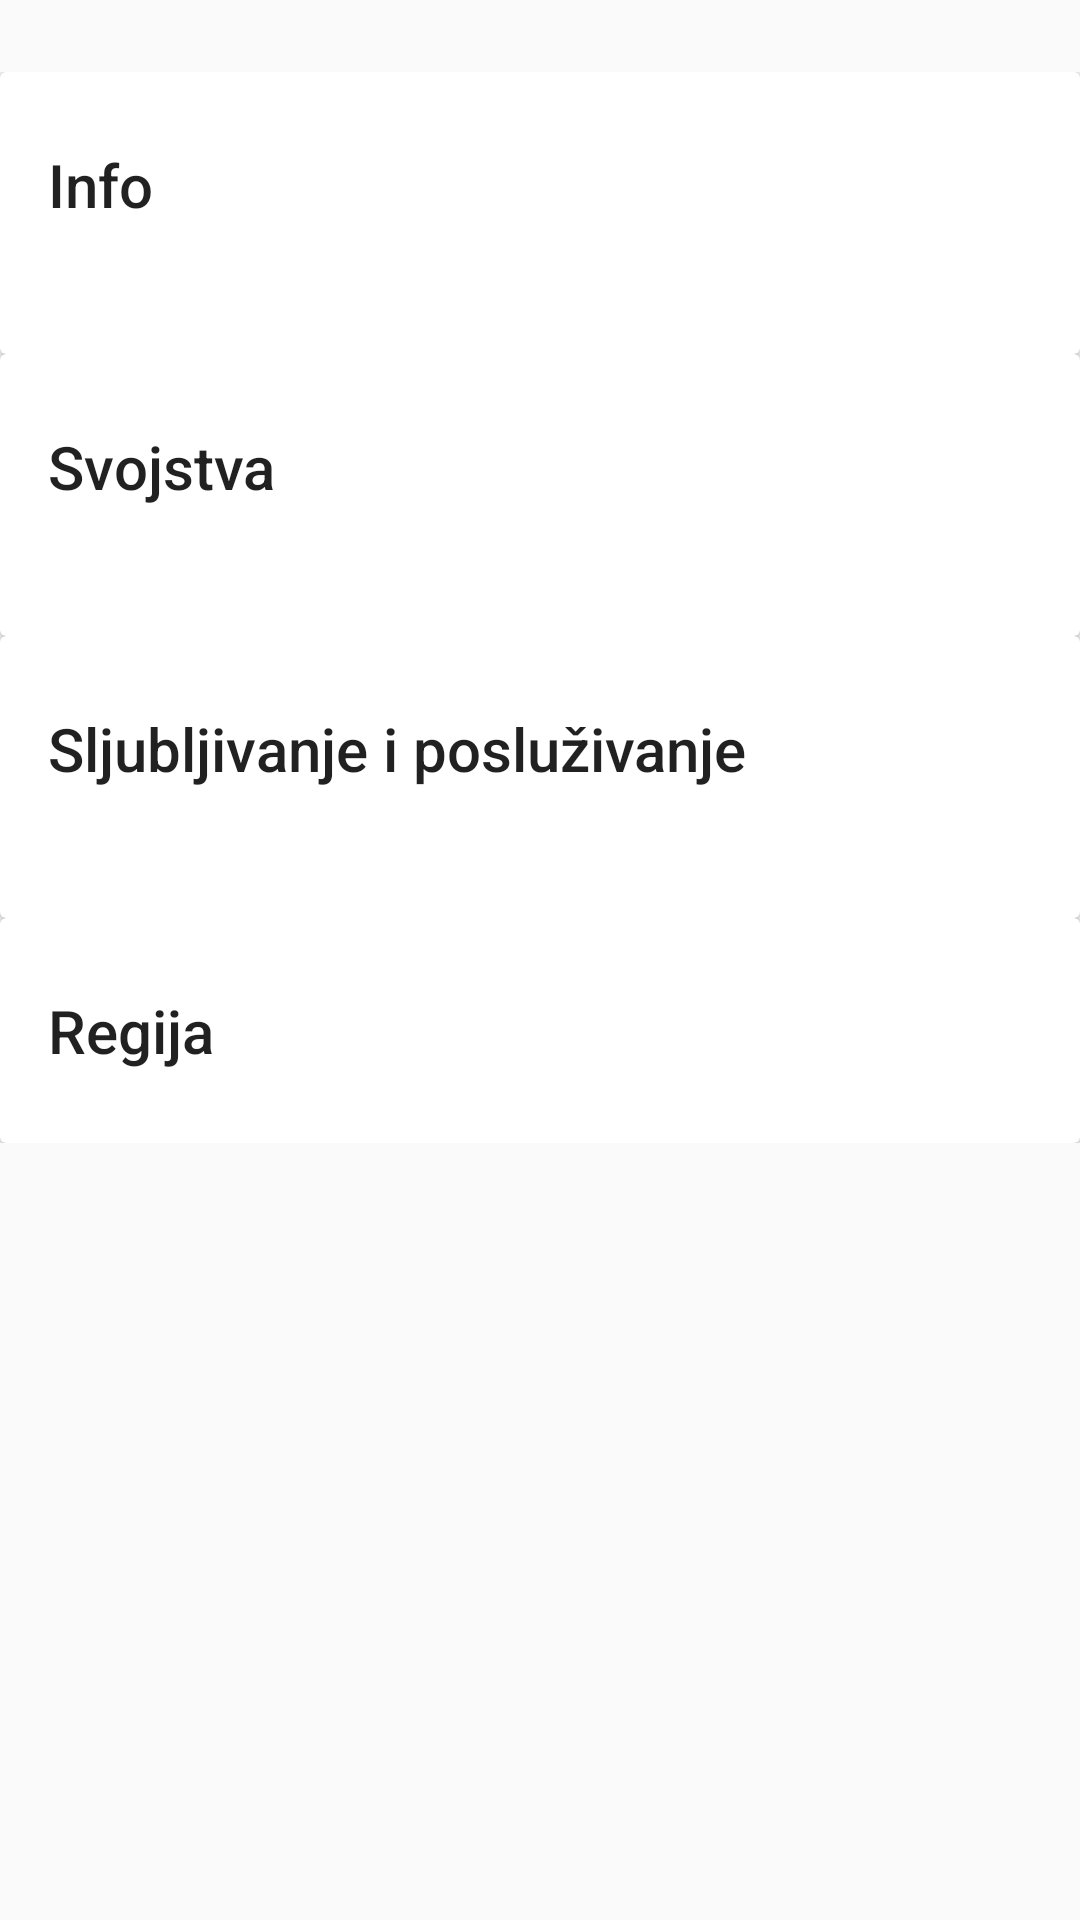

The Android layout XML behind this screen, and the referenced resources:
<!-- AndroidManifest.xml: application theme AppTheme -->
<!-- res/layout/detalji_bijela_vina.xml -->
<?xml version="1.0" encoding="utf-8"?>



<android.support.design.widget.CoordinatorLayout xmlns:android="http://schemas.android.com/apk/res/android"
    xmlns:app="http://schemas.android.com/apk/res-auto"
    android:id="@+id/main_content"
    android:layout_width="match_parent"
    android:layout_height="match_parent"
    android:fitsSystemWindows="true"

 >

    <android.support.design.widget.AppBarLayout
        android:id="@+id/appbar"
        android:layout_width="match_parent"
        android:layout_height="@dimen/detail_backdrop_height"
        android:theme="@style/ThemeOverlay.AppCompat.Dark.ActionBar"
        android:fitsSystemWindows="true">

        <android.support.design.widget.CollapsingToolbarLayout
            android:id="@+id/collapsing_toolbar"
            android:layout_width="match_parent"
            android:layout_height="match_parent"
            app:layout_scrollFlags="scroll|exitUntilCollapsed"
            android:fitsSystemWindows="true"
            app:contentScrim="?attr/colorPrimary"
            app:expandedTitleMarginStart="48dp"
            app:expandedTitleMarginEnd="64dp">

            <ImageView
                android:id="@+id/backdrop"
                android:layout_width="match_parent"
                android:layout_height="match_parent"
                android:scaleType="centerCrop"
                android:fitsSystemWindows="true"
                app:layout_collapseMode="parallax" />

            <android.support.v7.widget.Toolbar
                android:id="@+id/toolbar"
                android:layout_width="match_parent"
                android:layout_height="?attr/actionBarSize"
                app:popupTheme="@style/ThemeOverlay.AppCompat.Light"
                app:layout_collapseMode="pin" />

        </android.support.design.widget.CollapsingToolbarLayout>

    </android.support.design.widget.AppBarLayout>

    <android.support.v4.widget.NestedScrollView
        android:layout_width="match_parent"
        android:layout_height="match_parent"
        app:layout_behavior="@string/appbar_scrolling_view_behavior">

        <LinearLayout
            android:layout_width="match_parent"
            android:layout_height="match_parent"
            android:orientation="vertical"
            android:paddingTop="24dp">

            <android.support.v7.widget.CardView
                android:layout_width="match_parent"
                android:layout_height="wrap_content"
                android:layout_margin="@dimen/card_margin">

                <LinearLayout
                    style="@style/Widget.CardContent"
                    android:layout_width="match_parent"
                    android:layout_height="wrap_content">

                    <TextView

                        android:layout_width="match_parent"
                        android:layout_height="wrap_content"
                        android:text="Info"
                        android:textAppearance="@style/TextAppearance.AppCompat.Title"
                        />

                    <TextView
                        android:id="@+id/InfoBB"
                        android:layout_width="match_parent"
                        android:layout_height="wrap_content"
                        />

                </LinearLayout>

            </android.support.v7.widget.CardView>

            <android.support.v7.widget.CardView
                android:layout_width="match_parent"
                android:layout_height="wrap_content"
                android:layout_marginBottom="@dimen/card_margin"
                android:layout_marginLeft="@dimen/card_margin"
                android:layout_marginRight="@dimen/card_margin">

                <LinearLayout
                    style="@style/Widget.CardContent"
                    android:layout_width="match_parent"
                    android:layout_height="wrap_content">

                    <TextView

                        android:layout_width="match_parent"
                        android:layout_height="wrap_content"
                        android:text="Svojstva"
                        android:textAppearance="@style/TextAppearance.AppCompat.Title"
                        />

                    <TextView
                        android:id="@+id/SvojstvaB"
                        android:layout_width="match_parent"
                        android:layout_height="wrap_content"
                         />

                </LinearLayout>

            </android.support.v7.widget.CardView>

            <android.support.v7.widget.CardView
                android:layout_width="match_parent"
                android:layout_height="wrap_content"
                android:layout_marginBottom="@dimen/card_margin"
                android:layout_marginLeft="@dimen/card_margin"
                android:layout_marginRight="@dimen/card_margin">

                <LinearLayout
                    style="@style/Widget.CardContent"
                    android:layout_width="match_parent"
                    android:layout_height="wrap_content"
                   >

                    <TextView

                        android:layout_width="match_parent"
                        android:layout_height="wrap_content"
                        android:text="Sljubljivanje i posluživanje"
                        android:textAppearance="@style/TextAppearance.AppCompat.Title"
                       />


                    <TextView
                        android:id="@+id/SljubB"
                        android:layout_width="match_parent"
                        android:layout_height="wrap_content"
                         />

                </LinearLayout>

            </android.support.v7.widget.CardView>
            <android.support.v7.widget.CardView
                android:layout_width="match_parent"
                android:layout_height="wrap_content"
                android:layout_marginBottom="@dimen/card_margin"
                android:layout_marginLeft="@dimen/card_margin"
                android:layout_marginRight="@dimen/card_margin">

                <LinearLayout
                    style="@style/Widget.CardContent"
                    android:layout_width="match_parent"
                    android:layout_height="wrap_content">

                    <TextView

                        android:layout_width="match_parent"
                        android:layout_height="wrap_content"
                        android:text="Regija"
                        android:textAppearance="@style/TextAppearance.AppCompat.Title"

                        />


                    <ImageView
                        android:id="@+id/RegijaB"
                        android:layout_width="match_parent"
                        android:layout_height="match_parent"
                         />

                </LinearLayout>

            </android.support.v7.widget.CardView>

        </LinearLayout>

    </android.support.v4.widget.NestedScrollView>



</android.support.design.widget.CoordinatorLayout>
<!-- resources referenced by this layout -->
<resources>
  <style name="Widget.CardContent" parent="android:Widget">
          <item name="android:paddingLeft">16dp</item>
          <item name="android:paddingRight">16dp</item>
          <item name="android:paddingTop">24dp</item>
          <item name="android:paddingBottom">24dp</item>
          <item name="android:orientation">vertical</item>
      </style>
  <style name="AppTheme" parent="Theme.AppCompat.Light.DarkActionBar">
          
          <item name="colorPrimary">@color/colorPrimary</item>
          <item name="colorPrimaryDark">@color/colorPrimaryDark</item>
          <item name="colorAccent">@color/colorAccent</item>
      </style>
  <color name="colorPrimary">#D50040</color>
  <color name="colorPrimaryDark">#D50040</color>
  <color name="colorAccent">#FF4081</color>
</resources>
